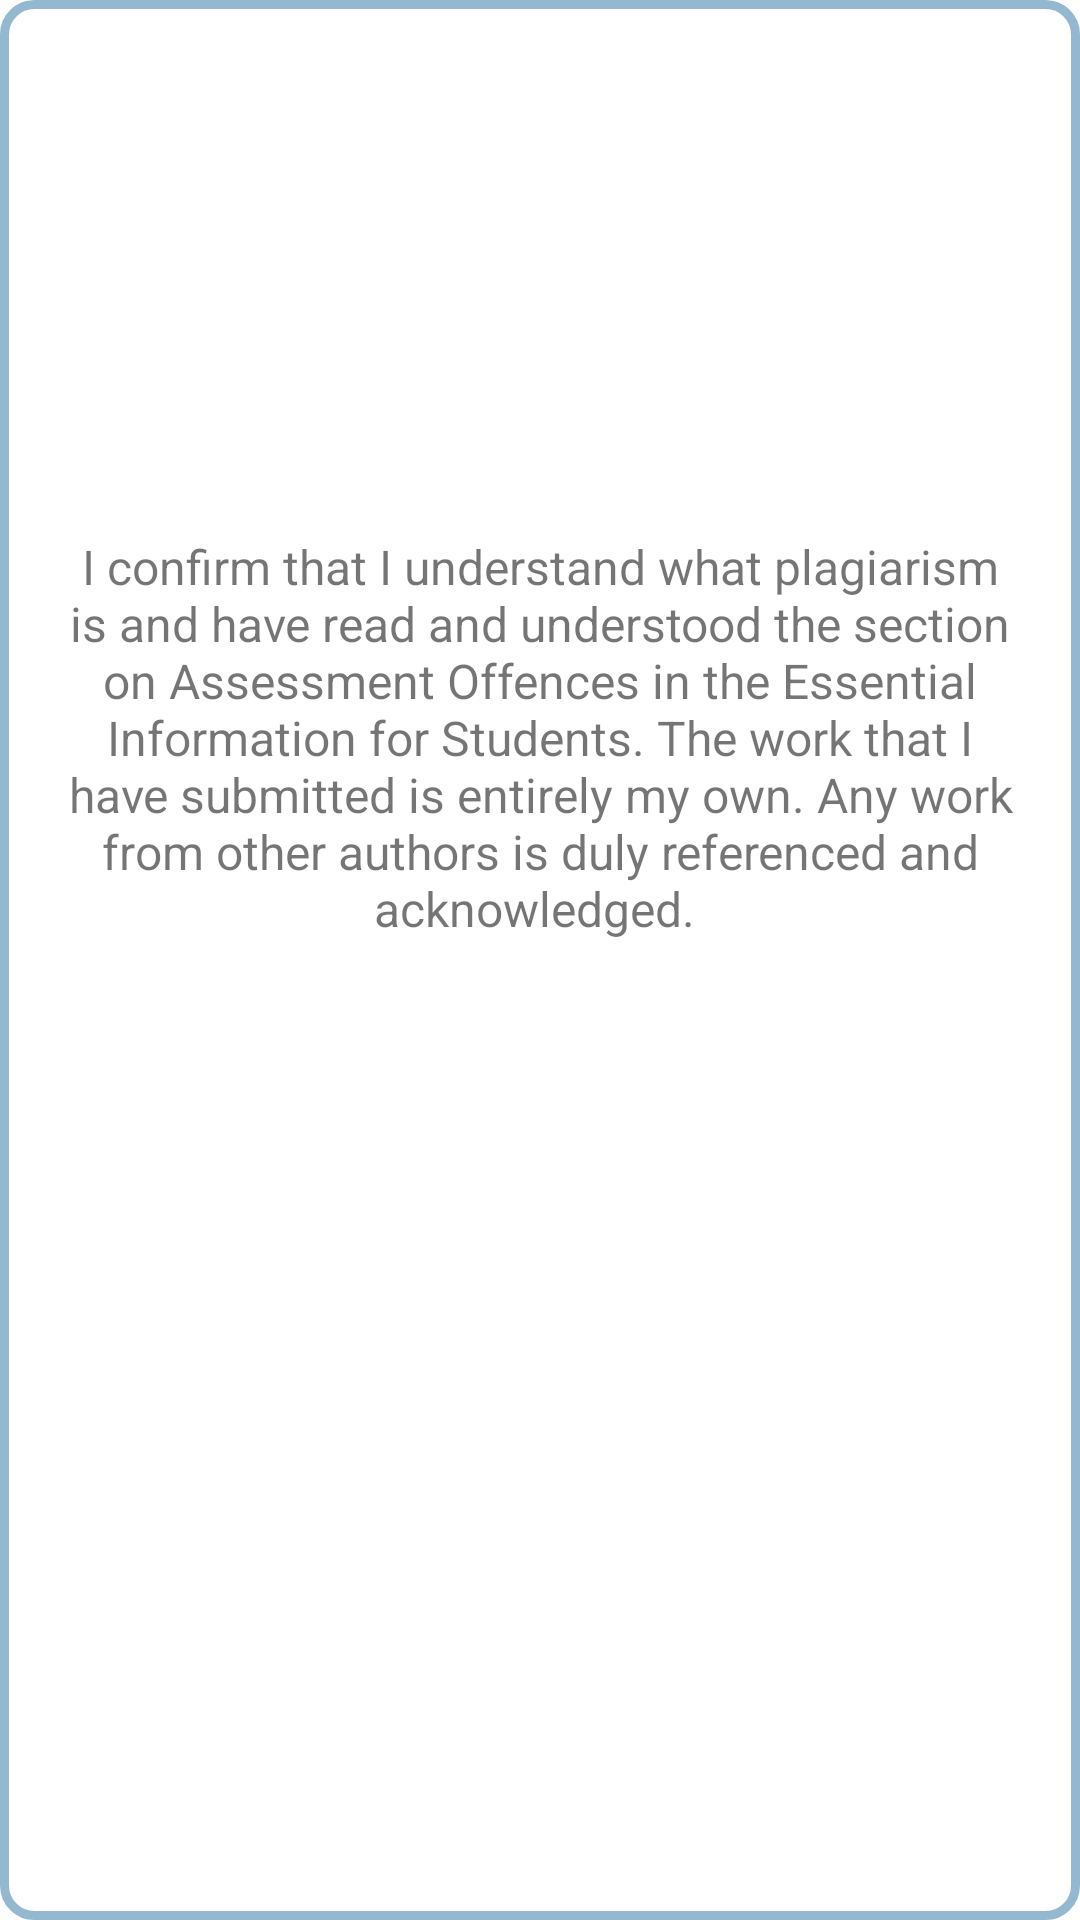

Write the Android layout XML for this screen, with the resource values it uses.
<!-- AndroidManifest.xml: application theme Theme.AndroidCW1 -->
<!-- res/layout/activity_pop_up_window.xml -->
<?xml version="1.0" encoding="utf-8"?>
<RelativeLayout xmlns:android="http://schemas.android.com/apk/res/android"
    xmlns:app="http://schemas.android.com/apk/res-auto"
    xmlns:tools="http://schemas.android.com/tools"
    android:layout_width="match_parent"
    android:layout_height="match_parent"
    android:background="@drawable/circlebackground"
    tools:context=".PopUpWindow">


    <ImageView
        android:id="@+id/imgAbout"
        android:layout_width="150dp"
        android:layout_height="150dp"
        android:layout_centerHorizontal="true"
        android:layout_marginTop="18dp"
        android:src="@drawable/about" />


    <TextView
        android:id="@+id/txtAbout"
        android:layout_width="wrap_content"
        android:layout_height="wrap_content"
        android:text="I confirm that I understand what plagiarism is and have read and
understood the section on Assessment Offences in the Essential
Information for Students. The work that I have submitted is
entirely my own. Any work from other authors is duly referenced
and acknowledged.
"
        android:textSize="16sp"
        android:layout_below="@+id/imgAbout"
        android:gravity="center"
        android:layout_centerHorizontal="true"
        android:layout_marginTop="10dp"
        android:layout_marginRight="20dp"
        android:layout_marginLeft="20dp"/>
</RelativeLayout>
<!-- resources referenced by this layout -->
<resources>
  <!-- drawable circlebackground (drawable) -->
  <?xml version="1.0" encoding="utf-8"?>
  <shape xmlns:android="http://schemas.android.com/apk/res/android">
      <solid android:color="#ffffff" />
      <stroke android:width="3dp"
          android:color="@color/colorPrimary"/>
      <corners android:radius="10dp"/>
  
  </shape>
  <style name="Theme.AndroidCW1" parent="Theme.MaterialComponents.DayNight.DarkActionBar">
          
          <item name="colorPrimary">@color/purple_500</item>
          <item name="colorPrimaryVariant">@color/purple_700</item>
          <item name="colorOnPrimary">@color/white</item>
          
          <item name="colorSecondary">@color/teal_200</item>
          <item name="colorSecondaryVariant">@color/teal_700</item>
          <item name="colorOnSecondary">@color/black</item>
          
          <item name="android:statusBarColor" tools:targetApi="l">?attr/colorPrimaryVariant</item>
          
      </style>
  <color name="colorPrimary">#95b8d1 </color>
  <color name="purple_500">#FF6200EE</color>
  <color name="purple_700">#FF3700B3</color>
  <color name="white">#FFFFFFFF</color>
  <color name="teal_200">#FF03DAC5</color>
  <color name="teal_700">#FF018786</color>
  <color name="black">#FF000000</color>
</resources>
